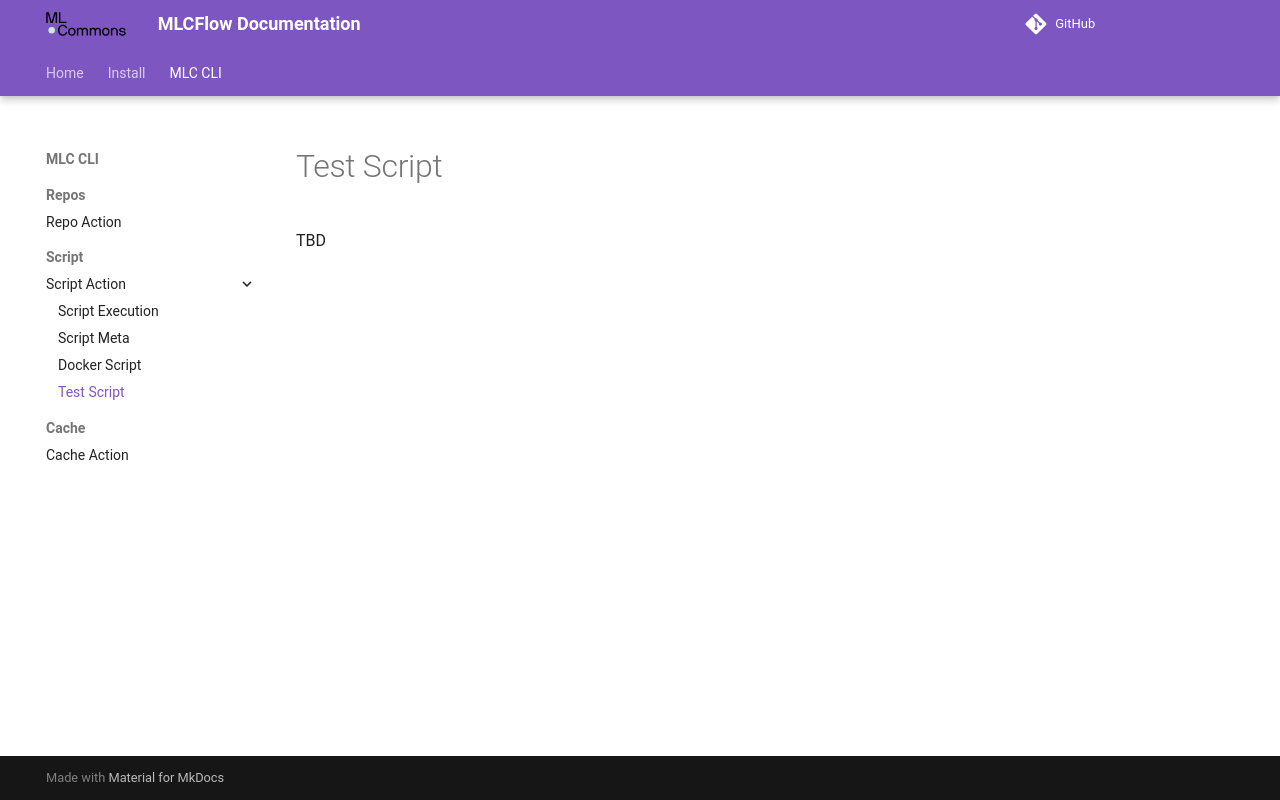

repository: sahilavaran/mlcflow · page: targets/script/test/index.html · generator: mkdocs

# Test Script  

TBD
